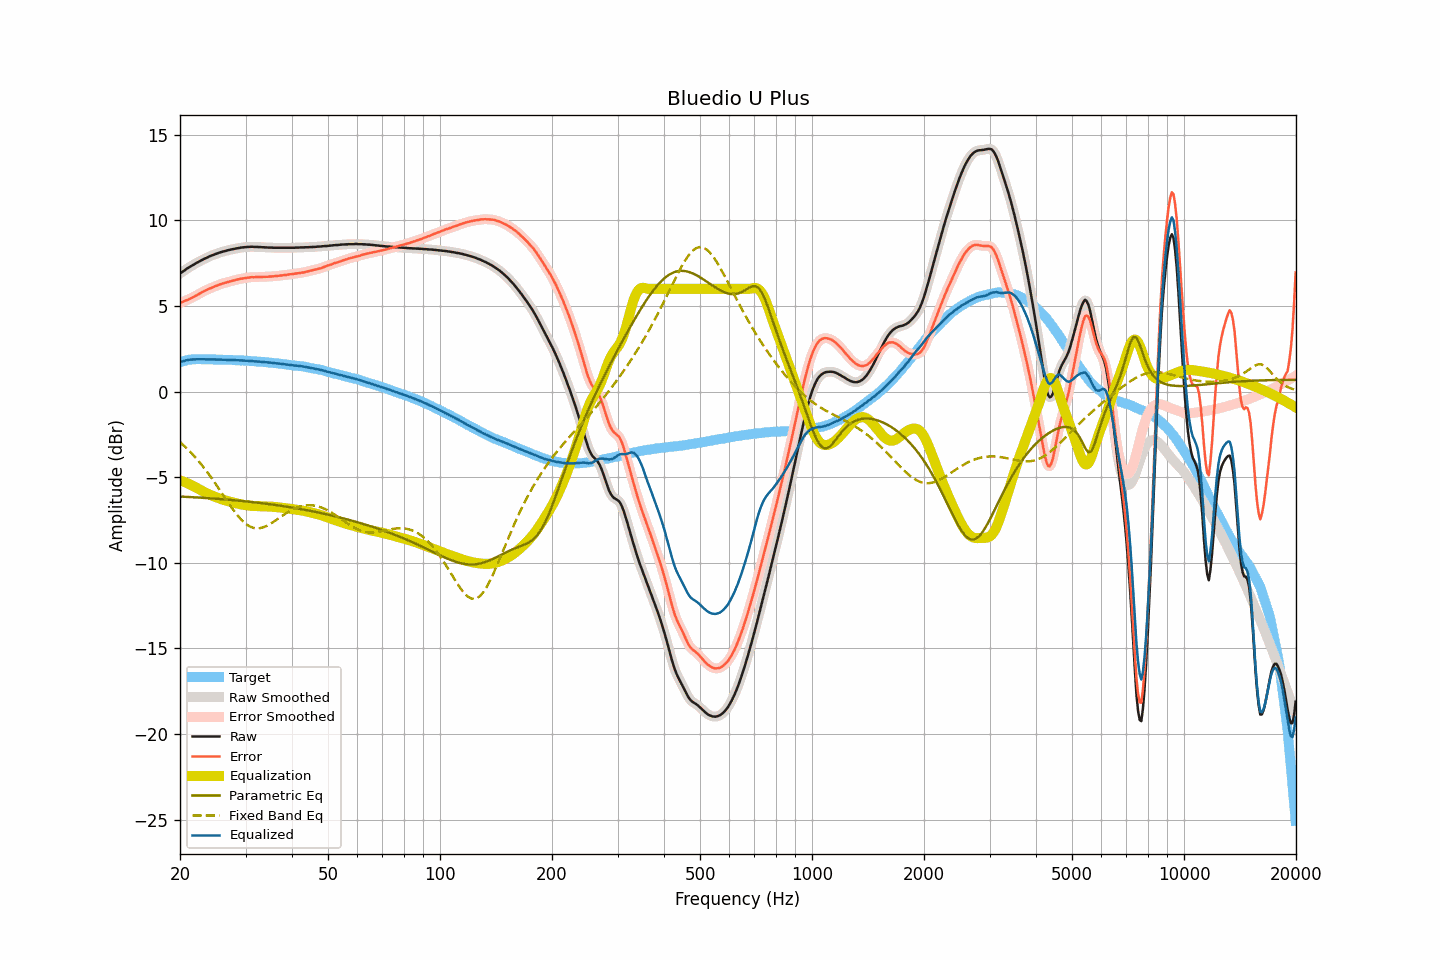

The file beside this chart, header and first rows:
frequency, raw, smoothed, error, error_smoothed, equalization, parametric_eq, fixed_band_eq, equalized_raw, equalized_smoothed, target
20.00, 6.90, 6.90, 5.18, 5.18, -5.18, -6.13, -2.95, 1.72, 1.72, 1.72
20.20, 6.96, 6.96, 5.21, 5.22, -5.22, -6.13, -3.04, 1.74, 1.75, 1.75
20.40, 7.03, 7.03, 5.25, 5.25, -5.25, -6.14, -3.12, 1.78, 1.77, 1.78
20.61, 7.09, 7.09, 5.29, 5.29, -5.29, -6.14, -3.21, 1.80, 1.80, 1.79
20.81, 7.16, 7.16, 5.34, 5.33, -5.33, -6.15, -3.30, 1.83, 1.83, 1.82
21.02, 7.22, 7.22, 5.37, 5.37, -5.37, -6.15, -3.39, 1.85, 1.85, 1.85
21.23, 7.28, 7.28, 5.42, 5.41, -5.42, -6.16, -3.48, 1.86, 1.86, 1.86
21.44, 7.33, 7.33, 5.46, 5.46, -5.46, -6.16, -3.58, 1.87, 1.87, 1.87
21.66, 7.39, 7.39, 5.51, 5.51, -5.51, -6.17, -3.68, 1.88, 1.88, 1.88
21.87, 7.44, 7.44, 5.56, 5.56, -5.56, -6.18, -3.79, 1.88, 1.89, 1.88
22.09, 7.50, 7.50, 5.61, 5.61, -5.61, -6.18, -3.89, 1.89, 1.89, 1.89
22.31, 7.55, 7.55, 5.66, 5.66, -5.66, -6.19, -4.00, 1.89, 1.89, 1.89
22.54, 7.60, 7.60, 5.71, 5.71, -5.71, -6.19, -4.11, 1.89, 1.89, 1.89
22.76, 7.65, 7.65, 5.76, 5.76, -5.76, -6.20, -4.23, 1.89, 1.89, 1.89
22.99, 7.70, 7.70, 5.82, 5.82, -5.81, -6.20, -4.34, 1.88, 1.89, 1.88
23.22, 7.75, 7.75, 5.87, 5.87, -5.86, -6.21, -4.46, 1.89, 1.88, 1.88
23.45, 7.79, 7.79, 5.91, 5.92, -5.91, -6.22, -4.58, 1.88, 1.88, 1.88
23.69, 7.83, 7.83, 5.95, 5.96, -5.96, -6.22, -4.71, 1.87, 1.88, 1.88
23.92, 7.88, 7.88, 6.00, 6.00, -6.00, -6.23, -4.84, 1.88, 1.88, 1.88
24.16, 7.92, 7.92, 6.04, 6.04, -6.04, -6.24, -4.97, 1.88, 1.88, 1.88
24.40, 7.96, 7.96, 6.08, 6.08, -6.08, -6.24, -5.10, 1.88, 1.88, 1.88
24.65, 7.99, 7.99, 6.12, 6.12, -6.12, -6.25, -5.24, 1.87, 1.87, 1.87
24.89, 8.03, 8.03, 6.16, 6.16, -6.16, -6.26, -5.37, 1.87, 1.87, 1.87
25.14, 8.06, 8.06, 6.19, 6.19, -6.19, -6.26, -5.51, 1.87, 1.87, 1.87
25.39, 8.10, 8.10, 6.23, 6.23, -6.23, -6.27, -5.65, 1.87, 1.87, 1.87
25.65, 8.13, 8.13, 6.26, 6.26, -6.26, -6.28, -5.79, 1.87, 1.87, 1.87
25.91, 8.16, 8.16, 6.30, 6.30, -6.29, -6.28, -5.93, 1.87, 1.86, 1.86
26.16, 8.18, 8.18, 6.32, 6.32, -6.32, -6.29, -6.07, 1.86, 1.86, 1.86
26.43, 8.21, 8.21, 6.35, 6.35, -6.35, -6.30, -6.21, 1.86, 1.86, 1.86
26.69, 8.23, 8.23, 6.38, 6.38, -6.38, -6.31, -6.35, 1.85, 1.85, 1.85
26.96, 8.26, 8.26, 6.41, 6.40, -6.40, -6.32, -6.49, 1.85, 1.85, 1.85
27.23, 8.28, 8.28, 6.43, 6.43, -6.43, -6.32, -6.63, 1.85, 1.85, 1.85
27.50, 8.30, 8.30, 6.45, 6.45, -6.46, -6.33, -6.76, 1.84, 1.84, 1.85
27.77, 8.32, 8.32, 6.48, 6.48, -6.48, -6.34, -6.89, 1.84, 1.84, 1.84
28.05, 8.34, 8.34, 6.50, 6.51, -6.50, -6.35, -7.02, 1.84, 1.84, 1.84
28.33, 8.36, 8.36, 6.53, 6.53, -6.53, -6.36, -7.14, 1.83, 1.83, 1.83
28.62, 8.38, 8.38, 6.55, 6.55, -6.55, -6.37, -7.26, 1.83, 1.83, 1.82
28.90, 8.39, 8.39, 6.57, 6.57, -6.57, -6.38, -7.37, 1.82, 1.82, 1.82
29.19, 8.41, 8.41, 6.60, 6.59, -6.59, -6.39, -7.47, 1.82, 1.82, 1.81
29.48, 8.42, 8.42, 6.60, 6.60, -6.61, -6.39, -7.57, 1.81, 1.81, 1.82
29.78, 8.43, 8.43, 6.62, 6.62, -6.62, -6.40, -7.66, 1.81, 1.81, 1.81
30.08, 8.44, 8.44, 6.63, 6.63, -6.64, -6.41, -7.73, 1.80, 1.80, 1.81
30.38, 8.45, 8.45, 6.66, 6.65, -6.65, -6.42, -7.80, 1.80, 1.80, 1.79
30.68, 8.45, 8.45, 6.66, 6.66, -6.66, -6.43, -7.85, 1.79, 1.79, 1.79
30.99, 8.46, 8.46, 6.68, 6.67, -6.67, -6.44, -7.90, 1.79, 1.79, 1.78
31.30, 8.46, 8.46, 6.68, 6.68, -6.68, -6.45, -7.94, 1.78, 1.78, 1.78
31.61, 8.45, 8.45, 6.67, 6.68, -6.68, -6.47, -7.97, 1.77, 1.77, 1.78
31.93, 8.45, 8.45, 6.69, 6.69, -6.69, -6.48, -7.98, 1.76, 1.76, 1.76
32.24, 8.45, 8.45, 6.70, 6.69, -6.69, -6.49, -7.99, 1.76, 1.76, 1.75
32.57, 8.44, 8.44, 6.69, 6.70, -6.69, -6.50, -7.98, 1.75, 1.75, 1.75
32.89, 8.44, 8.44, 6.69, 6.70, -6.69, -6.51, -7.97, 1.74, 1.74, 1.75
33.22, 8.43, 8.43, 6.70, 6.70, -6.70, -6.52, -7.95, 1.73, 1.73, 1.73
33.55, 8.43, 8.43, 6.70, 6.70, -6.70, -6.53, -7.92, 1.73, 1.73, 1.73
33.89, 8.42, 8.42, 6.70, 6.70, -6.70, -6.54, -7.88, 1.72, 1.72, 1.72
34.23, 8.42, 8.42, 6.71, 6.71, -6.71, -6.56, -7.84, 1.71, 1.71, 1.71
34.57, 8.41, 8.41, 6.71, 6.71, -6.71, -6.57, -7.79, 1.70, 1.70, 1.70
34.92, 8.41, 8.41, 6.72, 6.72, -6.72, -6.58, -7.74, 1.69, 1.69, 1.69
35.27, 8.41, 8.41, 6.72, 6.72, -6.72, -6.59, -7.68, 1.69, 1.68, 1.68
35.62, 8.40, 8.40, 6.73, 6.73, -6.73, -6.61, -7.62, 1.67, 1.67, 1.67
35.97, 8.40, 8.40, 6.74, 6.74, -6.74, -6.62, -7.55, 1.66, 1.66, 1.66
... 635 more rows
